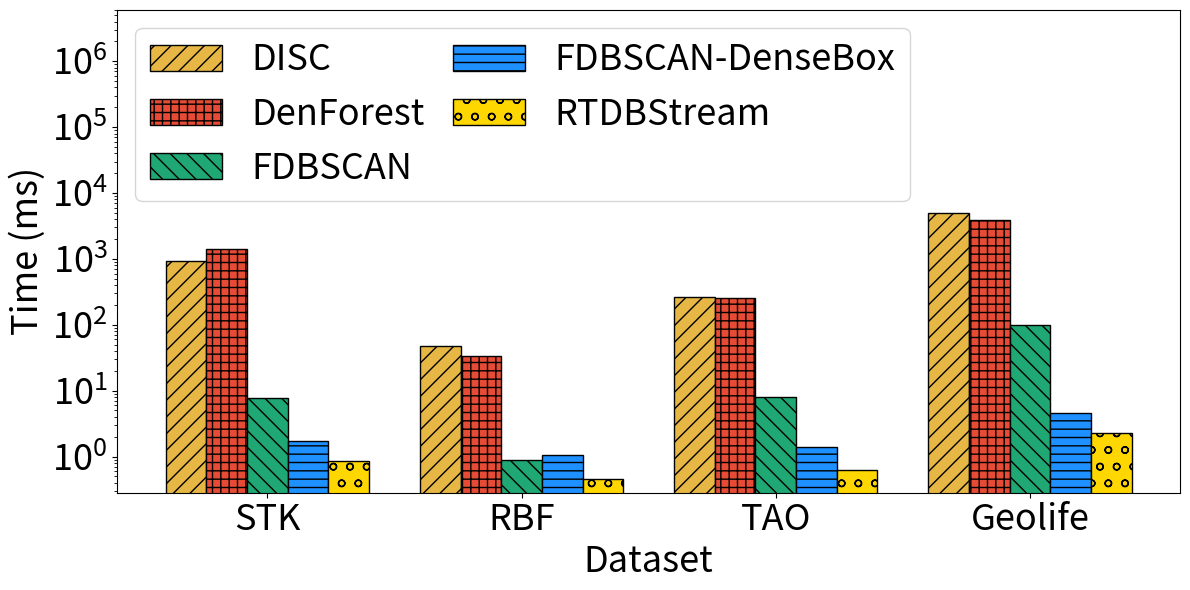

Write the Python code that produced this figure. (Note: this script raises an exception after producing the figure.)
import matplotlib.pyplot as plt
import numpy as np
from matplotlib.backends.backend_pdf import PdfPages
import matplotlib.colors as mcolors


def common_draw(Ys: list, labels: list, y_tick_tuple: tuple, x_lim_tuple: tuple, x_name: list = None,
                saveName: str = "pic/paper/temp.pdf",
                colors=[],
                colorOffset=0,
                show_legend=True,
                legendsize=20,
                legend_pos=2,
                x_axis_name="",
                y_axis_name='Time (ms)',
                y_log=False,
                ymin=-1,
                ymax=-1,
                lengent_ncol=3,
                selfdef_figsize=(12, 6),
                BAR=True,
                bar_width=0.8,
                columnspacing=1.6,
                common_font_size=26,
                x_num=0,
                line=0,
                y_ticks=[],
                y_label_fontsize=''):
    with PdfPages(saveName) as pdf:
        font = {
            "weight": "normal",
            "size": common_font_size,
        }

        if x_num == 0:
            x_num = len(x_name)

        X = np.arange(x_num) + 1
        if colors == []:
            colors = ["#e64b35", "gold", "dodgerblue",
                      "lightgreen", "cyan", "green", "chocolate"]

        markers = ["o", "^", "D", "s", "*", "P", "x"]
        linestyles = ["-", ":", "-.", "--"]

        plt.figure(figsize=selfdef_figsize)
        if not BAR:
            for i in range(0, len(Ys)):
                plt.plot(X,
                         Ys[i],
                         label=labels[i],
                         linestyle=linestyles[i],
                         color=colors[i],
                         marker=markers[i],
                         markersize=10,
                         linewidth=3,
                         )
        else:
            X = np.arange(x_num) + 1
            total_width, n = bar_width, len(Ys)
            width = total_width / n
            X = X - (total_width - width) / 2
            for i in range(0, len(Ys)):
                plt.bar(X + width * i, Ys[i], width=width, label=labels[i],
                        color=colors[i % len(colors) + colorOffset],
                        edgecolor="black")

        xlim_left, xlim_right = x_lim_tuple
        if line != 0:
            line_x = np.linspace(xlim_left, xlim_right, 4)
            line_y = [line, line, line, line]
            plt.plot(line_x, line_y, color="darkgreen",
                     label="RTc3 Uniform",  linestyle='--')
        if y_log:
            plt.yscale("log")
        x_ticks = np.linspace(1, x_num, len(x_name))
        if x_name == None:
            x_name = [str(float(x)/10) for x in range(0, x_num)]
        plt.xticks(x_ticks, x_name, fontsize=common_font_size)

        # adaptively
        plt.yticks(fontsize=common_font_size)
        if y_ticks != []:
            plt.yticks(y_ticks[0], y_ticks[1])
        if ymax != -1:
            plt.ylim(ymax=ymax)
        if ymin != -1:
            plt.ylim(ymin=ymin)
        
        ax = plt.gca()
        if x_axis_name != "":
            ax.set_xlabel(x_axis_name, font)
        if y_label_fontsize == '':
            ax.set_ylabel(y_axis_name, font)
        else:
            ax.set_ylabel(
                y_axis_name, {"weight": "normal", "size": y_label_fontsize})
        if show_legend:
            ax.legend(prop={'size': legendsize}, loc=legend_pos,
                    ncol=lengent_ncol, columnspacing=columnspacing)
        plt.tight_layout()
        pdf.savefig()

def common_draw_hatch(Ys: list, labels: list, y_tick_tuple: tuple, x_lim_tuple: tuple, x_name: list = None,
                saveName: str = "pic/paper/temp.pdf",
                colors=[],
                colorOffset=0,
                legendsize=20,
                legend_pos=2,
                x_axis_name="",
                y_axis_name='Time (ms)',
                y_log=False,
                ymin=-1,
                ymax=-1,
                lengent_ncol=3,
                selfdef_figsize=(12, 6),
                BAR=True,
                bar_width=0.8,
                rBAR=False,
                uptext=False,
                columnspacing=1.6,
                rYs=[],
                ry_axis_name='',
                r_labels=[],
                r_ymax=-1,
                common_font_size=26,
                x_num=0,
                line=0,
                y_ticks=[],
                y_label_fontsize=''):
    with PdfPages(saveName) as pdf:
        font = {
            "weight": "normal",
            "size": common_font_size,
        }
        if x_num == 0:
            x_num = len(x_name)
        X = np.arange(x_num) + 1
        markers = ["o", "^", "D", "s", "*", "P", "x"]
        linestyles = ["-", ":", "-.", "--"]
        markerfacecolors = ["black", "none"]
        plt.figure(figsize=selfdef_figsize)
        if not BAR:
            for i in range(0, len(Ys)):
                plt.plot(X,
                         Ys[i],
                         label=labels[i],
                         linestyle=linestyles[i % 4],
                         color=colors[i],
                         marker=markers[i],
                         markersize=10,
                         linewidth=3,
                         )
        else:
            hatches = ['//','--||','\\\\','--','o', 'x',  '+', '*', 'O', ]
            X = np.arange(x_num) + 1
            total_width, n = bar_width, len(Ys)
            width = total_width / n
            X = X - (total_width - width) / 2
            for i in range(0, len(Ys)):
                plt.bar(X + width * i, Ys[i], width=width, label=labels[i],
                        color=colors[i % len(colors) + colorOffset],
                        edgecolor="black")

        xlim_left, xlim_right = x_lim_tuple
        if line != 0:
            line_x = np.linspace(xlim_left, xlim_right, 4)
            line_y = [line, line, line, line]
            plt.plot(line_x, line_y, color="darkgreen",
                     label="RTc3 Uniform",  linestyle='--')
        if y_log:
            plt.yscale("log")
        x_ticks = np.linspace(1, x_num, len(x_name))
        if x_name == None:
            x_name = [str(float(x)/10) for x in range(0, x_num)]
        plt.xticks(x_ticks, x_name, fontsize=common_font_size)

        # specify y_ticks
        # y_ticks = np.linspace(0,500,20)
        # y_len, y_num = y_tick_tuple
        # y_ticks = np.linspace(0, y_len, y_num)
        # plt.yticks(y_ticks, fontsize=common_font_size)

        # adaptively
        plt.yticks(fontsize=common_font_size)
        if y_ticks != []:
            plt.yticks(y_ticks[0], y_ticks[1])
        if ymax != -1:
            plt.ylim(ymax=ymax)
        if ymin != -1:
            plt.ylim(ymin=ymin)

        if uptext:
            # * batch range query
            for j in range(2, len(X)):
                plt.text(X[j] + width * 1, Ys[1][j] + 10, 'N/A',
                         ha='center', va='bottom', rotation=90)

        ax = plt.gca()

        if x_axis_name != "":
            ax.set_xlabel(x_axis_name, font)
        if y_label_fontsize == '':
            ax.set_ylabel(y_axis_name, font)
        else:
            ax.set_ylabel(
                y_axis_name, {"weight": "normal", "size": y_label_fontsize})
        ax.legend(prop={'size': legendsize}, loc=legend_pos,
                  ncol=lengent_ncol, columnspacing=columnspacing)

        if rYs != []:
            ax2 = plt.twinx()
            for i in range(0, len(rYs)):
                ax2.plot(X[1:],
                         rYs[i],
                         label=r_labels[i],
                         linestyle=linestyles[(i+2) % 4],
                         color=colors[i+2],
                         marker=markers[i+2],
                         markersize=10,
                         linewidth=3,
                         )
            if y_log:
                ax2.set_yscale("log")
            if r_ymax != -1:
                ax2.set_ylim(ymax=r_ymax)
            ax2.tick_params(axis='y', labelsize=common_font_size)
            ax2.set_ylabel(ry_axis_name, font)
            ax2.legend(prop={'size': legendsize}, loc='upper right',
                       ncol=lengent_ncol, columnspacing=columnspacing)
        plt.tight_layout()
        pdf.savefig()

def common_draw_bar_hatch(Ys, labels, x_name,
                          save_name,
                          colors=[],
                          legend_size=20,
                          legend_pos=2,
                          x_axis_name="",
                          y_axis_name='Time (ms)',
                          y_log=False,
                          ymin=-1,
                          ymax=-1,
                          lengent_ncol=3,
                          selfdef_figsize=(12, 6),
                          bar_width=0.8,
                          columnspacing=1.6,
                          common_font_size=26,
                          x_num=0,
                          y_ticks=[],
                          y_label_fontsize=''):
    with PdfPages(save_name) as pdf:
        font = {
            "weight": "normal",
            "size": common_font_size,
        }
        if x_num == 0:
            x_num = len(x_name)
        hatches = ['//','--||','\\\\','--','o', 'x',  '+', '*', 'O', ]
        total_width, n = bar_width, len(Ys)
        width = total_width / n
        X = np.arange(x_num) + 1
        X = X - (total_width - width) / 2
        plt.figure(figsize=selfdef_figsize)
        for i in range(0, len(Ys)):
            plt.bar(X + width * i, Ys[i], width, label=labels[i],
                    color=colors[i],
                    edgecolor="black",
                    hatch=hatches[i])
        if y_log:
            plt.yscale("log")
        x_ticks = np.linspace(1, x_num, len(x_name))
        if x_name == None:
            x_name = [str(float(x)/10) for x in range(0, x_num)]
        plt.xticks(x_ticks, x_name, fontsize=common_font_size)
        plt.yticks(fontsize=common_font_size)
        if y_ticks != []:
            plt.yticks(y_ticks[0], y_ticks[1])
        if ymax != -1:
            plt.ylim(ymax=ymax)
        if ymin != -1:
            plt.ylim(ymin=ymin)
        ax = plt.gca()
        if x_axis_name != "":
            ax.set_xlabel(x_axis_name, font)
        if y_label_fontsize == "":
            ax.set_ylabel(y_axis_name, font)
        else:
            ax.set_ylabel(
                y_axis_name, {"weight": "normal", "size": y_label_fontsize})
        ax.legend(prop={'size': legend_size}, loc=legend_pos,
                  ncol=lengent_ncol, columnspacing=columnspacing)
        plt.tight_layout()
        pdf.savefig()

def draw_memory(Ys: list, labels: list, y_tick_tuple: tuple, x_lim_tuple: tuple, x_name: list = None,
                saveName: str = "pic/paper/temp.pdf",
                colors=[],
                colorOffset=0,
                legendsize=20,
                legend_pos=2,
                x_axis_name="",
                y_axis_name='Time (ms)',
                y_log=False,
                ymin=-1,
                ymax=-1,
                lengent_ncol=3,
                selfdef_figsize=(12, 6),
                BAR=True,
                bar_width=0.8,
                columnspacing=1.6,
                common_font_size=26,
                x_num=0,
                y_ticks=[],
                y_label_fontsize=''):
    with PdfPages(saveName) as pdf:
        font = {
            "weight": "normal",
            "size": common_font_size,
        }
        if x_num == 0:
            x_num = len(x_name)
        X = np.arange(x_num) + 1
        plt.figure(figsize=selfdef_figsize)
        total_width, n = bar_width, len(Ys)
        width = total_width / n
        X = X - (total_width - width) / 2
        handles = []
        for i in range(0, n - 1):
            h = plt.bar(X + width * i, Ys[i], width=width, label=labels[i],
                    color=colors[i % len(colors) + colorOffset],
                    edgecolor="black")
            handles.append(h)
        h = plt.bar(X + width * (n - 2), Ys[n - 1], bottom=Ys[n - 2], width=width, label=labels[n - 1],
                color=colors[n - 1],
                edgecolor="black")
        handles.append(h)
        if y_log:
            plt.yscale("log")
        x_ticks = np.linspace(1, x_num, len(x_name))
        if x_name == None:
            x_name = [str(float(x)/10) for x in range(0, x_num)]
        plt.xticks(x_ticks, x_name, fontsize=common_font_size)

        # adaptively
        plt.yticks(fontsize=common_font_size)
        if y_ticks != []:
            plt.yticks(y_ticks[0], y_ticks[1])
        if ymax != -1:
            plt.ylim(ymax=ymax)
        if ymin != -1:
            plt.ylim(ymin=ymin)
        ax = plt.gca()
        if x_axis_name != "":
            ax.set_xlabel(x_axis_name, font)
        if y_label_fontsize == '':
            ax.set_ylabel(y_axis_name, font)
        else:
            ax.set_ylabel(
                y_axis_name, {"weight": "normal", "size": y_label_fontsize})
        
        # new_handles = [handles[0], handles[3], handles[1], handles[4], handles[2]]
        ax.legend(handles=handles, prop={'size': legendsize}, loc=legend_pos,
                  ncol=lengent_ncol, columnspacing=columnspacing)

        plt.tight_layout()
        pdf.savefig()

def draw_stacking(Ys: list, labels: list, x_lim_tuple: tuple, x_name: list = None,
                  saveName: str = "pic/paper/temp.pdf",
                  colors=[],
                  colorOffset=0,
                  legendsize=26,
                  legend_pos=2,
                  x_axis_name="Selectivity",
                  y_axis_name='Time (ms)',
                  y_log=False,
                  ymax=-1,
                  lengent_ncol=3,
                  selfdef_figsize=(12, 6),
                  BAR=True,
                  columnspacing=1.6,
                  common_font_size=26):
    with PdfPages(saveName) as pdf:
        font = {
            "weight": "normal",   # "bold"
            "size": common_font_size,
        }
        x_num = len(x_name)

        print(f"[INFO] use x_num: {x_num}")

        X = np.arange(x_num) + 1
        if colors == []:
            # colors = ["#e64b35","gold","dodgerblue","lightgreen","cyan","green","chocolate"]
            colors = ["lightgreen", 'xkcd:jade',
                      'dodgerblue', 'gold', '#e64b35']
        plt.figure(figsize=selfdef_figsize)
        X = np.arange(x_num) + 1
        width = 0.65
        print(len(Ys), len(X))
        print(labels)

        accumulated_height = []
        accumulated_height.append(Ys[0])
        for i in range(1, len(Ys)):
            cur_height = []
            for j in range(x_num):
                cur_height.append(Ys[i][j] + accumulated_height[i - 1][j])
            accumulated_height.append(cur_height)
        accumulated_height.insert(0, [0] * x_num)

        # set bottom
        for i in range(0, len(Ys)):
            plt.bar(X, Ys[i], width=width, label=labels[i],
                    bottom=accumulated_height[i],
                    color=colors[i % len(colors) + colorOffset],
                    edgecolor="black")

        xlim_left, xlim_right = x_lim_tuple
        if y_log:
            plt.yscale("log")
        print(plt.xlim(xlim_left, xlim_right))
        print(plt.ylim())
        x_ticks = np.linspace(1, x_num, x_num)
        print(x_ticks)
        if x_name == None:
            x_name = [str(float(x)/10) for x in range(0, x_num)]
        plt.xticks(x_ticks, x_name, fontsize=common_font_size)

        # adaptively
        plt.yticks(fontsize=common_font_size)
        if ymax != -1:
            plt.ylim(ymax=ymax)

        ax = plt.gca()
        if x_axis_name != "":
            ax.set_xlabel(x_axis_name, font)
        ax.set_ylabel(y_axis_name, font)
        ax.legend(prop={'size': legendsize}, loc=legend_pos,
                  ncol=lengent_ncol, columnspacing=columnspacing)
        plt.tight_layout()
        pdf.savefig()

def draw_vary_ray_num():
    Y = [
        [2063293.594, 18871485.19, 102663080.3, 139814773.4, 141472064],
    ]
    Y_label = ["STK"]
    X_tick_name = ["1k", "10k", "100k", "1000k", "3000k"] 
    common_draw(Y, Y_label, None, (0.5, 0.5 + len(X_tick_name)),
                X_tick_name, "pic/vary_ray_num.pdf",
                colors=["dodgerblue"],
                colorOffset=0,
                x_axis_name='Number of rays',
                y_axis_name='RPS',
                y_log=True,
                legendsize=26,
                common_font_size=26,
                columnspacing=0.8,
                lengent_ncol=3,
                # ymax=140,
                BAR=False,
                selfdef_figsize=(8,6))

def time_distribution(colors):
    record_x_name = ['STK', 'RBF', 'TAO', 'GeoLife']
    record_labels = [
        'Transferring Data',
        'Updating Units',
        'Building BVH tree',
        'Identifying Cores',
        'Clustering',
    ]
    time = [
        [0.0479239, 0.0146973, 0.0139046, 0.0967642],
        [0.152525, 0.0895182, 0.0864128, 0.168669],
        [0.343448, 0.2078332, 0.245984, 0.787935],
        [0.0398505, 0.0580811, 0.0563122, 0.113625],
        [0.271402, 0.106079, 0.255189, 1.14684],
    ]
    draw_stacking(time,
                  record_labels,
                  x_lim_tuple=(0.5, 0.5 + len(record_x_name)),
                  x_name=record_x_name,
                  saveName="pic/breakdown-running-time.pdf",
                  colorOffset=0,
                  x_axis_name='Dataset',
                  y_axis_name='Time (ms)',
                  legendsize=24.5,
                  common_font_size=26,
                  lengent_ncol=2,
                #   ymax=0.73,
                  legend_pos='upper left',
                    columnspacing=0.4,
                  colors=colors,
                  )

def overall_time(colors):
    record_x_name = ["STK", "RBF", "TAO", "Geolife"]
    record_labels = ["DISC", "DenForest", "FDBSCAN", "FDBSCAN-DenseBox", "RTDBStream"]
    total_time = [
        [940, 48.3, 266, 5020],
        [1411, 33.2, 252, 3943],
        [7.762652, 0.881185, 8.010665, 98.083338],
        [1.713436, 1.051327, 1.392579, 4.627078],
        [0.849248, 0.449634, 0.627923, 2.3125]
    ]
    common_draw_bar_hatch(
                total_time, record_labels, record_x_name, 
                "pic/baseline-time.pdf",
                colors=colors,
                selfdef_figsize=(12, 6),
                x_axis_name='Dataset',
                y_axis_name='Time (ms)',
                y_log=True,
                legend_size=26,
                common_font_size=26,
                columnspacing=0.8,
                lengent_ncol=2,
                legend_pos='upper left',
                ymax=6e6)

def optimization_effects(colors):
    record_x_name = ["STK", "RBF", "TAO", "Geolife"]
    record_labels = ["Naive", "ICG", "ICG+CMRS"]
    total_time = [
        [16.6926, 1.08912, 7.19273, 83.7277],
        [11.3769, 0.891431, 3.48714, 54.7018],
        [1.43628, 0.490483, 0.55197, 3.3452],
    ]
    common_draw_bar_hatch(
                total_time, record_labels, record_x_name, 
                "pic/optimization-effects.pdf",
                colors=colors,
                selfdef_figsize=(12, 6),
                x_axis_name='Dataset',
                y_axis_name='Time (ms)',
                y_log=True,
                legend_size=26,
                common_font_size=26,
                columnspacing=0.8,
                lengent_ncol=1,
                legend_pos='best')

def overall_memory(colors):
    record_x_name = ["GAU", "STK", "TAO"]
    record_labels = ["MCOD", "NETS", "MDUAL", "RTOD-Host", "RTOD-Device"]
    mem = [
        [83, 73, 44],
        [39, 36.6, 14.6],
        [42.5, 39.4, 14.6],
        [3.01172, 3.01953, 0.6875],
        [26, 26, 2],
    ]
    draw_memory(mem, record_labels, None, (0.5, 0.5 + len(record_x_name)),
                record_x_name, "pic/highlight-results-mem-86.pdf",
                colors=colors,
                colorOffset=0,
                selfdef_figsize=(8, 6),
                x_axis_name='Dataset',
                y_axis_name='Memory (MB)',
                y_log=False,
                legendsize=26,
                common_font_size=26,
                columnspacing=0.8,
                lengent_ncol=2,
                legend_pos='best',
                ymax=150)

def vary_window_size(colors):
    # GAU
    record_x_name = ["10k", "50k", "100k", "150k", "200k"]
    record_labels = ["MCOD", "NETS", "MDUAL", "RTOD"]
    total_time = [
        [1819.827, 561.654, 183.512, 173.451, 153.178],
        [13.54, 5.98, 6.55, 5.07, 5.22],
        [84.01, 145.61, 163.55, 148.02, 186.75],
        [0.597036, 0.530574, 0.525301, 0.506659, 0.489369],
    ]
    common_draw(total_time, record_labels, None, (0.5, 0.5 + len(record_x_name)),
                record_x_name, "pic/varying-window-GAU.pdf",
                colors=colors,
                colorOffset=0,
                selfdef_figsize=(8, 6),
                x_axis_name='Window Size',
                y_axis_name='Time (ms)',
                y_log=True,
                common_font_size=26,
                columnspacing=0.8,
                show_legend=False,
                legendsize=26,
                lengent_ncol=2,
                legend_pos='upper right',
                ymax=3000,
                BAR=False)

    # STK
    record_x_name = ["10k", "50k", "100k", "150k", "200k"]
    record_labels = ["MCOD", "NETS", "MDUAL", "RTOD"]
    total_time = [
        [50.727, 34.567, 35.035, 38.082, 40.09],
        [2.016, 1.672, 1.76, 2, 1.87],
        [1.78, 4.39, 11.82, 16.76, 21.85],
        [0.360827, 0.377785, 0.39899, 0.418776, 0.426521],
    ]
    common_draw(total_time, record_labels, None, (0.5, 0.5 + len(record_x_name)),
                record_x_name, "pic/varying-window-STK.pdf",
                colors=colors,
                colorOffset=0,
                selfdef_figsize=(8, 6),
                x_axis_name='Window Size',
                y_axis_name='Time (ms)',
                y_log=True,
                legendsize=26,
                common_font_size=26,
                columnspacing=0.8,
                show_legend=False,
                lengent_ncol=4,
                legend_pos='best',
                ymax=200,
                BAR=False)

    # TAO
    record_x_name = ["1k", "5k", "10k", "15k", "20k"]
    record_labels = ["MCOD", "NETS", "MDUAL", "RTOD"]
    total_time = [
        [2.778, 4.284, 5.52, 6.152, 7.25],
        [0.38, 0.644, 0.965, 1.26, 1.616],
        [0.49, 1.74, 3.71, 6.56, 9.35],
        [0.307149, 0.348122, 0.393131, 0.431411, 0.457859],
    ]
    common_draw(total_time, record_labels, None, (0.5, 0.5 + len(record_x_name)),
                record_x_name, "pic/varying-window-TAO.pdf",
                colors=colors,
                colorOffset=0,
                selfdef_figsize=(8, 6),
                x_axis_name='Window Size',
                y_axis_name='Time (ms)',
                y_log=True,
                legendsize=26,
                common_font_size=26,
                columnspacing=0.8,
                show_legend=False,
                lengent_ncol=1,
                ymax=12,
                BAR=False)

def vary_slide_size(colors):
    # GAU
    record_x_name = ["5%", "10%", "20%", "50%", "100%"]
    record_labels = ["MCOD", "NETS", "MDUAL", "RTOD"]
    total_time = [
        [192.152, 382.027, 769.952, 3159.927, 18983.633],
        [5.688, 7.34, 11, 26.3, 49.66],
        [163.08, 94.22, 49.17, 40.18, 65.38],
        [0.5494, 0.65214, 0.848003, 1.48439, 2.60254],
    ]
    common_draw(total_time, record_labels, None, (0.5, 0.5 + len(record_x_name)),
                record_x_name, "pic/varying-slide-GAU.pdf",
                colors=colors,
                colorOffset=0,
                selfdef_figsize=(8, 6),
                x_axis_name='Slide Size/Window Size',
                y_axis_name='Time (ms)',
                y_log=True,
                show_legend=False,
                legendsize=26,
                common_font_size=26,
                columnspacing=0.8,
                lengent_ncol=1,
                ymax=25000,
                BAR=False)

    # STK
    record_x_name = ["5%", "10%", "20%", "50%", "100%"]
    record_labels = ["MCOD", "NETS", "MDUAL", "RTOD"]
    total_time = [
        [36.83, 71.909, 140.313, 325.305, 784.613],
        [1.96, 3.446, 6.4, 16.2, 33.8],
        [9.55, 9.27, 6.36, 12.14, 22.32],
        [0.401412, 0.513108, 0.722111, 1.363, 2.45399],
    ]
    common_draw(total_time, record_labels, None, (0.5, 0.5 + len(record_x_name)),
                record_x_name, "pic/varying-slide-STK.pdf",
                colors=colors,
                colorOffset=0,
                selfdef_figsize=(8, 6),
                x_axis_name='Slide Size/Window Size',
                y_axis_name='Time (ms)',
                y_log=True,
                show_legend=False,
                legendsize=26,
                common_font_size=26,
                columnspacing=0.8,
                lengent_ncol=1,
                ymax=1500,
                BAR=False)

    # TAO
    record_x_name = ["5%", "10%", "20%", "50%", "100%"]
    record_labels = ["MCOD", "NETS", "MDUAL", "RTOD"]
    total_time = [
        [5.435, 10.437, 20.574, 47.513, 73.639],
        [0.96, 1.265, 1.93, 3.4, 5.7],
        [3.89, 3.33, 3.92, 4.38, 8.59],
        [0.396153, 0.405813, 0.437548, 0.513555, 0.628039],
    ]
    common_draw(total_time, record_labels, None, (0.5, 0.5 + len(record_x_name)),
                record_x_name, "pic/varying-slide-TAO.pdf",
                colors=colors,
                colorOffset=0,
                selfdef_figsize=(8, 6),
                x_axis_name='Slide Size/Window Size',
                y_axis_name='Time (ms)',
                y_log=True,
                show_legend=False,
                legendsize=26,
                common_font_size=26,
                columnspacing=0.8,
                lengent_ncol=1,
                ymax=100,
                BAR=False)

def vary_R(colors):
    # GAU
    record_x_name = ["25%", "50%", "100%", "500%", "1000%"]
    record_labels = ["MCOD", "NETS", "MDUAL", "RTOD"]
    total_time = [
        [7830.446, 1732.433, 192.201, 45.41, 24.546],
        [115.3, 17.7, 5.72, 1.65, 1.46],
        [5859.5, 990.92, 160.03, 8.41, 1.8],
        [1.05287, 0.621829, 0.499456, 0.325994, 0.286911],
    ]
    common_draw(total_time, record_labels, None, (0.5, 0.5 + len(record_x_name)),
                record_x_name, "pic/varying-R-GAU.pdf",
                colors=colors,
                colorOffset=0,
                selfdef_figsize=(8, 6),
                x_axis_name='Distance Threshold',
                y_axis_name='Time (ms)',
                y_log=True,
                show_legend=False,
                legendsize=26,
                common_font_size=26,
                columnspacing=0.8,
                lengent_ncol=1,
                ymax=10000,
                BAR=False)

    # STK
    record_x_name = ["25%", "50%", "100%", "500%", "1000%"]
    record_labels = ["MCOD", "NETS", "MDUAL", "RTOD"]
    total_time = [
        [228.298, 77.092, 35.961, 16.423, 18.58],
        [4.77, 2.48, 1.96, 1.32, 1.25],
        [95.06, 31.16, 9.51, 1.45, 1.11],
        [0.500329, 0.45761, 0.39688, 0.320794, 0.295767],
    ]
    common_draw(total_time, record_labels, None, (0.5, 0.5 + len(record_x_name)),
                record_x_name, "pic/varying-R-STK.pdf",
                colors=colors,
                colorOffset=0,
                selfdef_figsize=(8, 6),
                x_axis_name='Distance Threshold',
                y_axis_name='Time (ms)',
                y_log=True,
                show_legend=False,
                legendsize=26,
                common_font_size=26,
                columnspacing=0.8,
                lengent_ncol=1,
                ymax=600,
                BAR=False)

    # TAO
    record_x_name = ["25%", "50%", "100%", "500%", "1000%"]
    record_labels = ["MCOD", "NETS", "MDUAL", "RTOD"]
    total_time = [
        [48.713, 12.654, 5.481, 1.778, 1.519],
        [21, 4, 0.98, 0.204, 0.129],
        [116.2, 16.76, 3.78, 0.72, 0.21],
        [0.777763, 0.56287, 0.394725, 0.2158, 0.182455],
    ]
    common_draw(total_time, record_labels, None, (0.5, 0.5 + len(record_x_name)),
                record_x_name, "pic/varying-R-TAO.pdf",
                colors=colors,
                colorOffset=0,
                selfdef_figsize=(8, 6),
                x_axis_name='Distance Threshold',
                y_axis_name='Time (ms)',
                y_log=True,
                show_legend=False,
                legendsize=26,
                common_font_size=26,
                columnspacing=0.8,
                lengent_ncol=1,
                ymax=150,
                BAR=False)

def vary_K(colors):
    # GAU
    record_x_name = ["10", "30", "50", "70", "100"]
    record_labels = ["MCOD", "NETS", "MDUAL", "RTOD"]
    total_time = [
        [111.468, 132.837, 183.588, 567.227, 3776.095],
        [3.25, 4.08, 5.11, 7.05, 9.03],
        [17.66, 56.55, 165.67, 325.47, 538.45],
        [0.301978, 0.407293, 0.547744, 0.614817, 0.79909],
    ]
    common_draw(total_time, record_labels, None, (0.5, 0.5 + len(record_x_name)),
                record_x_name, "pic/varying-K-GAU.pdf",
                colors=colors,
                colorOffset=0,
                selfdef_figsize=(8, 6),
                x_axis_name='Neighbor Threshold',
                y_axis_name='Time (ms)',
                y_log=True,
                show_legend=False,
                legendsize=26,
                common_font_size=26,
                columnspacing=0.8,
                lengent_ncol=1,
                ymax=6000,
                BAR=False)

    # STK
    record_x_name = ["10", "30", "50", "70", "100"]
    record_labels = ["MCOD", "NETS", "MDUAL", "RTOD"]
    total_time = [
        [32.609, 28.773, 35.838, 70.633, 110.031],
        [1.467, 1.56, 1.94, 2.23, 2.38],
        [3.22, 8.83, 10.03, 12.48, 20.86],
        [0.288736, 0.35102, 0.399524, 0.450588, 0.543054],
    ]
    common_draw(total_time, record_labels, None, (0.5, 0.5 + len(record_x_name)),
                record_x_name, "pic/varying-K-STK.pdf",
                colors=colors,
                colorOffset=0,
                selfdef_figsize=(8, 6),
                x_axis_name='Neighbor Threshold',
                y_axis_name='Time (ms)',
                y_log=True,
                show_legend=False,
                legendsize=26,
                common_font_size=26,
                columnspacing=0.8,
                lengent_ncol=1,
                ymax=300,
                BAR=False)

    # TAO
    record_x_name = ["10", "30", "50", "70", "100"]
    record_labels = ["MCOD", "NETS", "MDUAL", "RTOD"]
    total_time = [
        [2.892, 3.876, 5.598, 7.291, 10.428],
        [0.64, 0.855, 0.99, 1.13, 1.4],
        [1.32, 2.48, 3.65, 4.81, 6.65],
        [0.224274, 0.317165, 0.395041, 0.471331, 0.587537],
    ]
    common_draw(total_time, record_labels, None, (0.5, 0.5 + len(record_x_name)),
                record_x_name, "pic/varying-K-TAO.pdf",
                colors=colors,
                colorOffset=0,
                selfdef_figsize=(8, 6),
                x_axis_name='Neighbor Threshold',
                y_axis_name='Time (ms)',
                y_log=True,
                show_legend=False,
                legendsize=26,
                common_font_size=26,
                columnspacing=0.8,
                lengent_ncol=1,
                ymax=16,
                BAR=False)

def vary_legend(colors):
    record_x_name = ["10", "30", "50", "70", "100"]
    record_labels = ["MCOD", "NETS", "MDUAL", "RTOD"]
    total_time = [
        [117.1270265, 133.5844736, 195.2347218, 592.9089938, 3497.38145],
        [3.25, 4.08, 5.11, 7.05, 9.03],
        [17.66, 56.55, 165.67, 325.47, 538.45],
        [0.301978, 0.407293, 0.547744, 0.614817, 0.79909],
    ]
    common_draw(total_time, record_labels, None, (0.5, 0.5 + len(record_x_name)),
                record_x_name, "pic/varying-params-legend.pdf",
                colors=colors,
                colorOffset=0,
                selfdef_figsize=(12, 6),
                x_axis_name='Neighbor Threshold',
                y_axis_name='Time (ms)',
                y_log=True,
                show_legend=True,
                legendsize=26,
                common_font_size=26,
                columnspacing=0.8,
                lengent_ncol=4,
                ymax=100000,
                BAR=False)

# draw_vary_ray_num()
colors = ["#e6b745", "#e64b35", "xkcd:jade", "dodgerblue", "gold"]
overall_time(colors)
# optimization_effects(colors)
# time_distribution(colors)
# overall_memory(colors + ["gold"])
# vary_window_size(colors)
# vary_slide_size(colors)
# vary_R(colors)
# vary_K(colors)
# vary_legend(colors)
